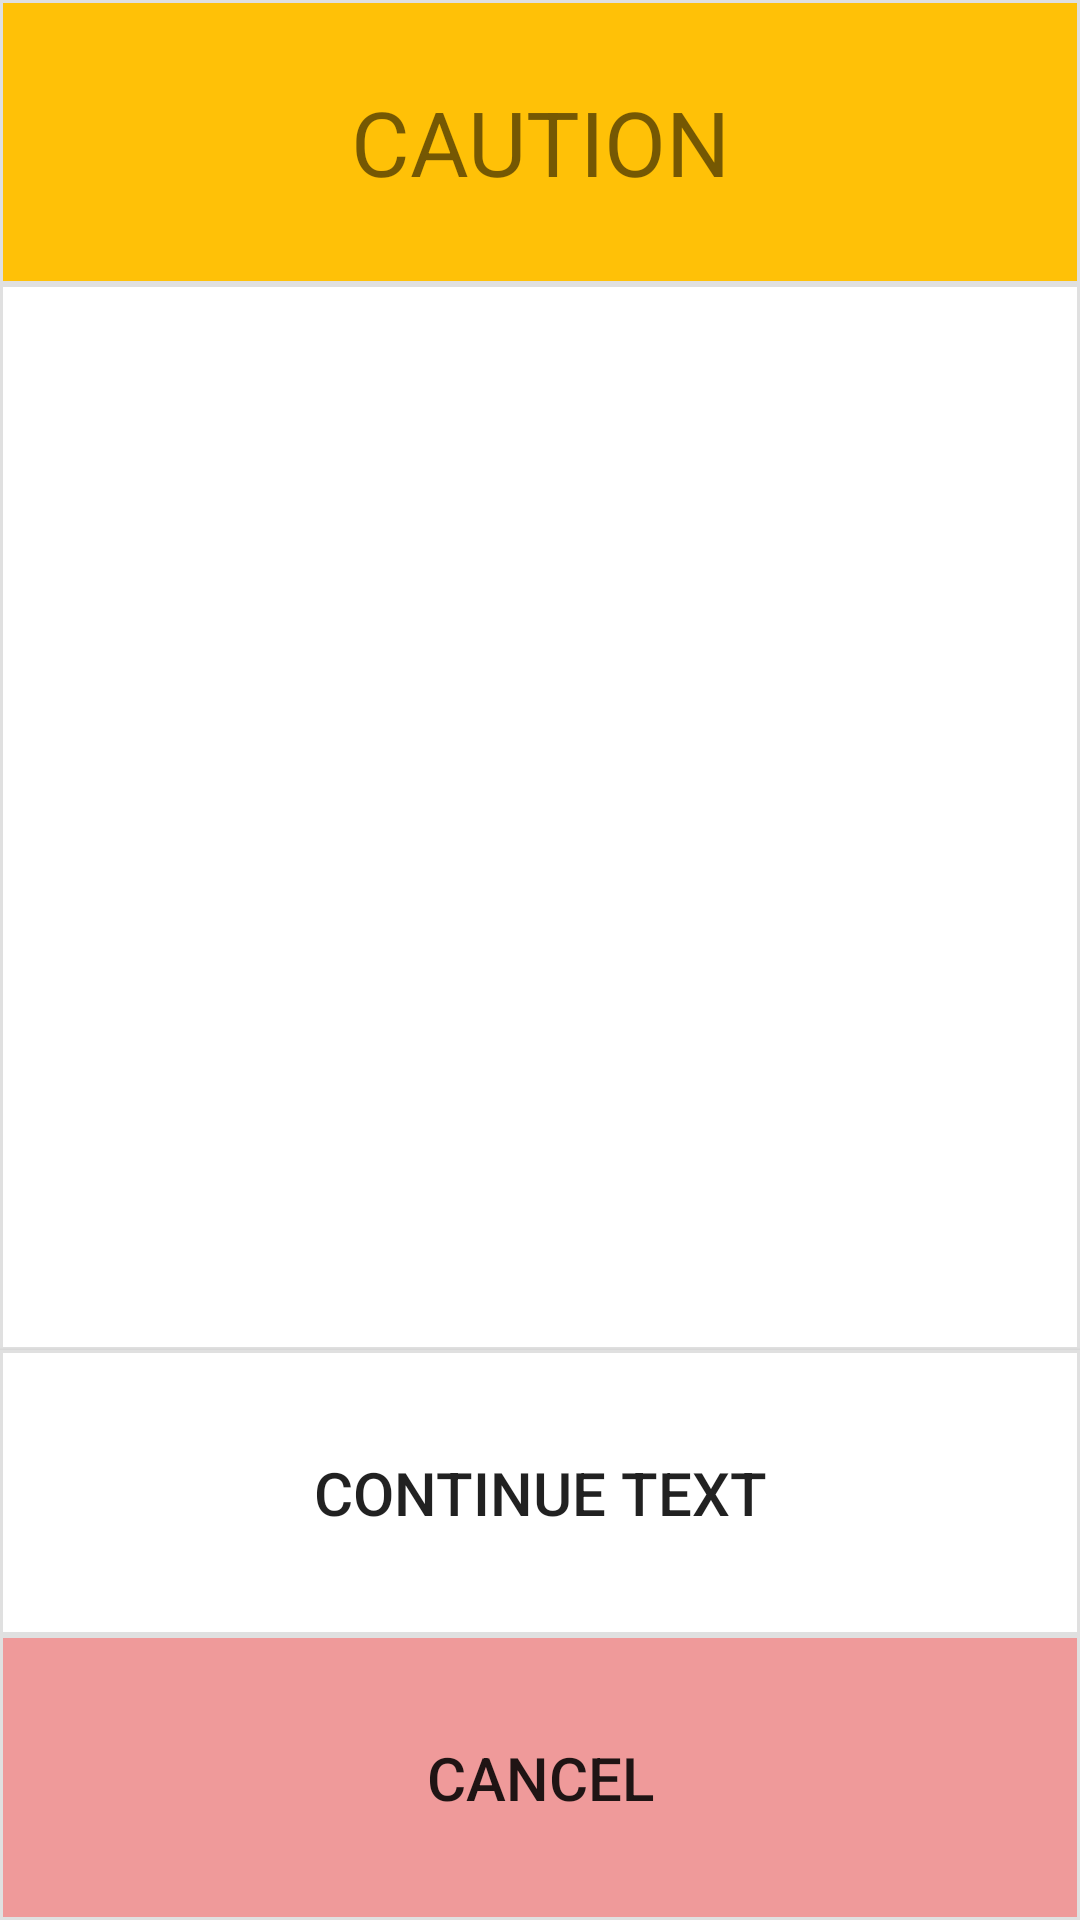

Layout XML and referenced resources for this Android screen:
<!-- AndroidManifest.xml: application theme AppTheme -->
<!-- res/layout/activity_custom_alert_pop_up.xml -->
<?xml version="1.0" encoding="utf-8"?>
<LinearLayout xmlns:android="http://schemas.android.com/apk/res/android"
    xmlns:tools="http://schemas.android.com/tools"
    android:orientation="vertical"
    android:layout_width="match_parent"
    android:layout_height="match_parent"
    tools:context="activities.popups.CustomAlertPopUp">

    <TextView
        android:layout_width="fill_parent"
        android:layout_height="0dp"
        android:text="CAUTION"
        android:id="@+id/cautionTitleText"
        android:textSize="30dp"
        android:layout_gravity="center_horizontal"
        android:layout_weight="0.8"
        android:background="@drawable/list_border_orange"
        android:gravity="center"/>

    <TextView
        android:layout_width="fill_parent"
        android:layout_height="0dp"
        android:text=""
        android:id="@+id/cautionContentText"
        android:textSize="20dp"
        android:layout_gravity="center_horizontal"
        android:layout_weight="3"
        android:padding="10dp"
        android:background="@drawable/list_border"/>

    <Button
        android:layout_width="fill_parent"
        android:layout_height="0dp"
        android:text="Continue Text"
        android:id="@+id/continueButton"
        android:textSize="20dp"
        android:layout_gravity="center_horizontal"
        android:layout_weight=".8"
        android:onClick="continueButtonClicked"
        android:background="@drawable/list_border"/>

    <Button
        android:layout_width="fill_parent"
        android:layout_height="0dp"
        android:text="Cancel"
        android:id="@+id/cancelButton"
        android:textSize="20dp"
        android:layout_gravity="center_horizontal"
        android:layout_weight=".8"
        android:background="@drawable/list_border_red"
        android:onClick="cancelButtonClicked"/>

</LinearLayout>
<!-- resources referenced by this layout -->
<resources>
  <!-- drawable list_border (drawable) -->
  <?xml version="1.0" encoding="utf-8"?>
  <shape xmlns:android="http://schemas.android.com/apk/res/android" android:shape="rectangle" >
      
      
      
      <solid android:color="#FFF" />
      <stroke android:width="1dip" android:color="#E0E0E0" />
  </shape>
  <!-- drawable list_border_orange (drawable) -->
  <?xml version="1.0" encoding="utf-8"?>
  <shape xmlns:android="http://schemas.android.com/apk/res/android" android:shape="rectangle" >
      
      
      
      <solid android:color="#FFC107" />
      <stroke android:width="1dip" android:color="#E0E0E0" />
  </shape>
  <!-- drawable list_border_red (drawable) -->
  <?xml version="1.0" encoding="utf-8"?>
  <shape xmlns:android="http://schemas.android.com/apk/res/android" android:shape="rectangle" >
      
      
      
      <solid android:color="#EF9A9A" />
      <stroke android:width="1dip" android:color="#E0E0E0" />
  </shape>
  <style name="AppTheme" parent="Theme.AppCompat.Light.DarkActionBar">
          
          <item name="colorPrimary">@color/colorPrimary</item>
          <item name="colorPrimaryDark">@color/colorPrimaryDark</item>
          <item name="colorAccent">@color/colorAccent</item>
      </style>
  <!-- not gathered from this repository: default colours our renderer supplied (Android Studio template values) -->
  <color name="colorPrimary">#FF6200EE</color>
  <color name="colorPrimaryDark">#FF3700B3</color>
  <color name="colorAccent">#FF03DAC5</color>
</resources>
